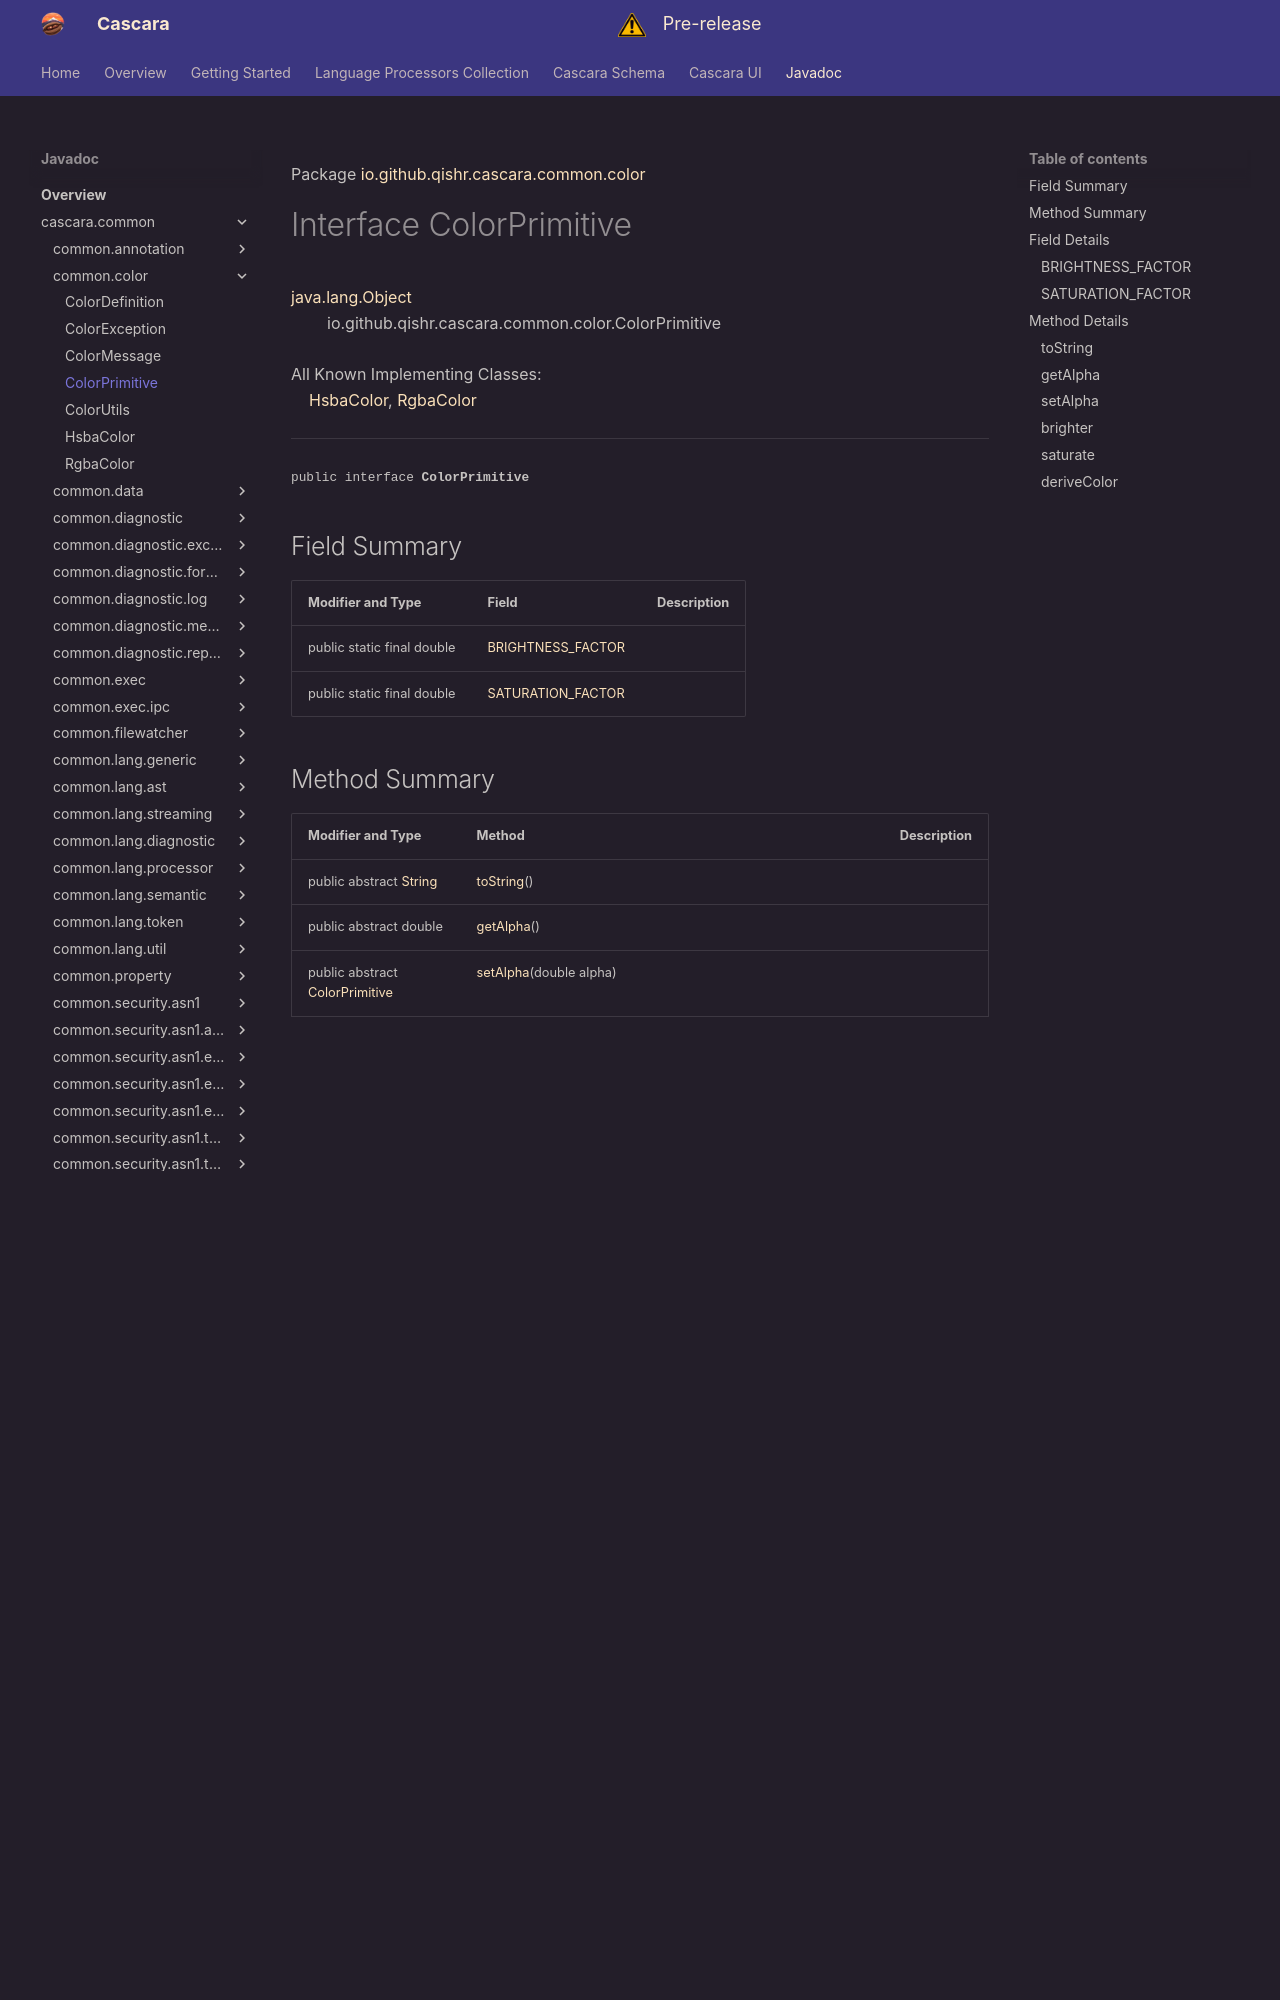

repository: qishr/qishr.github.io · page: javadoc/latest/cascara.common/io/github/qishr/cascara/common/color/ColorPrimitive/index.html · generator: mkdocs

Package [io.github.qishr.cascara.common.color](index.md)

# Interface ColorPrimitive
[java.lang.Object](https://docs.oracle.com/en/java/javase/24/docs/api/java.base/java/lang/Object.html)<br/>
        io.github.qishr.cascara.common.color.ColorPrimitive<br/>
<br/>
All Known Implementing Classes:<br/>
    [HsbaColor](../../../../../../io/github/qishr/cascara/common/color/HsbaColor.md), [RgbaColor](../../../../../../io/github/qishr/cascara/common/color/RgbaColor.md)


----

<span style="font-family: monospace; font-size: 80%;">public interface __ColorPrimitive__</span>


## Field Summary

| Modifier and Type          | Field                                   | Description |
|----------------------------|-----------------------------------------|-------------|
| public static final double | [BRIGHTNESS_FACTOR](#brightness_factor) |             |
| public static final double | [SATURATION_FACTOR](#saturation_factor) |             |



## Method Summary

| Modifier and Type                                                                                            | Method                                                                                                               | Description |
|--------------------------------------------------------------------------------------------------------------|----------------------------------------------------------------------------------------------------------------------|-------------|
| public abstract [String](https://docs.oracle.com/en/java/javase/24/docs/api/java.base/java/lang/String.html) | [toString](#tostring)()                                                                                              |             |
| public abstract double                                                                                       | [getAlpha](#getalpha)()                                                                                              |             |
| public abstract [ColorPrimitive](../../../../../../io/github/qishr/cascara/common/color/ColorPrimitive.md)   | [setAlpha](#setalpha)(double alpha)                                                                                  |             |
| public abstract [ColorPrimitive](../../../../../../io/github/qishr/cascara/common/color/ColorPrimitive.md)   | [brighter](#brighter)()                                                                                              |             |
| public abstract [ColorPrimitive](../../../../../../io/github/qishr/cascara/common/color/ColorPrimitive.md)   | [saturate](#saturate)()                                                                                              |             |
| public abstract [ColorPrimitive](../../../../../../io/github/qishr/cascara/common/color/ColorPrimitive.md)   | [deriveColor](#derivecolor)(double hueShift, double saturationFactor, double brightnessFactor, double opacityFactor) |             |



## Field Details

### BRIGHTNESS_FACTOR

<span style="font-family: monospace; font-size: 80%;">public static final double __BRIGHTNESS_FACTOR__</span>



**See Also:**


[Constant Field Values](../../../../../../constant-values.md)



---

### SATURATION_FACTOR

<span style="font-family: monospace; font-size: 80%;">public static final double __SATURATION_FACTOR__</span>



**See Also:**


[Constant Field Values](../../../../../../constant-values.md)



---


## Method Details
